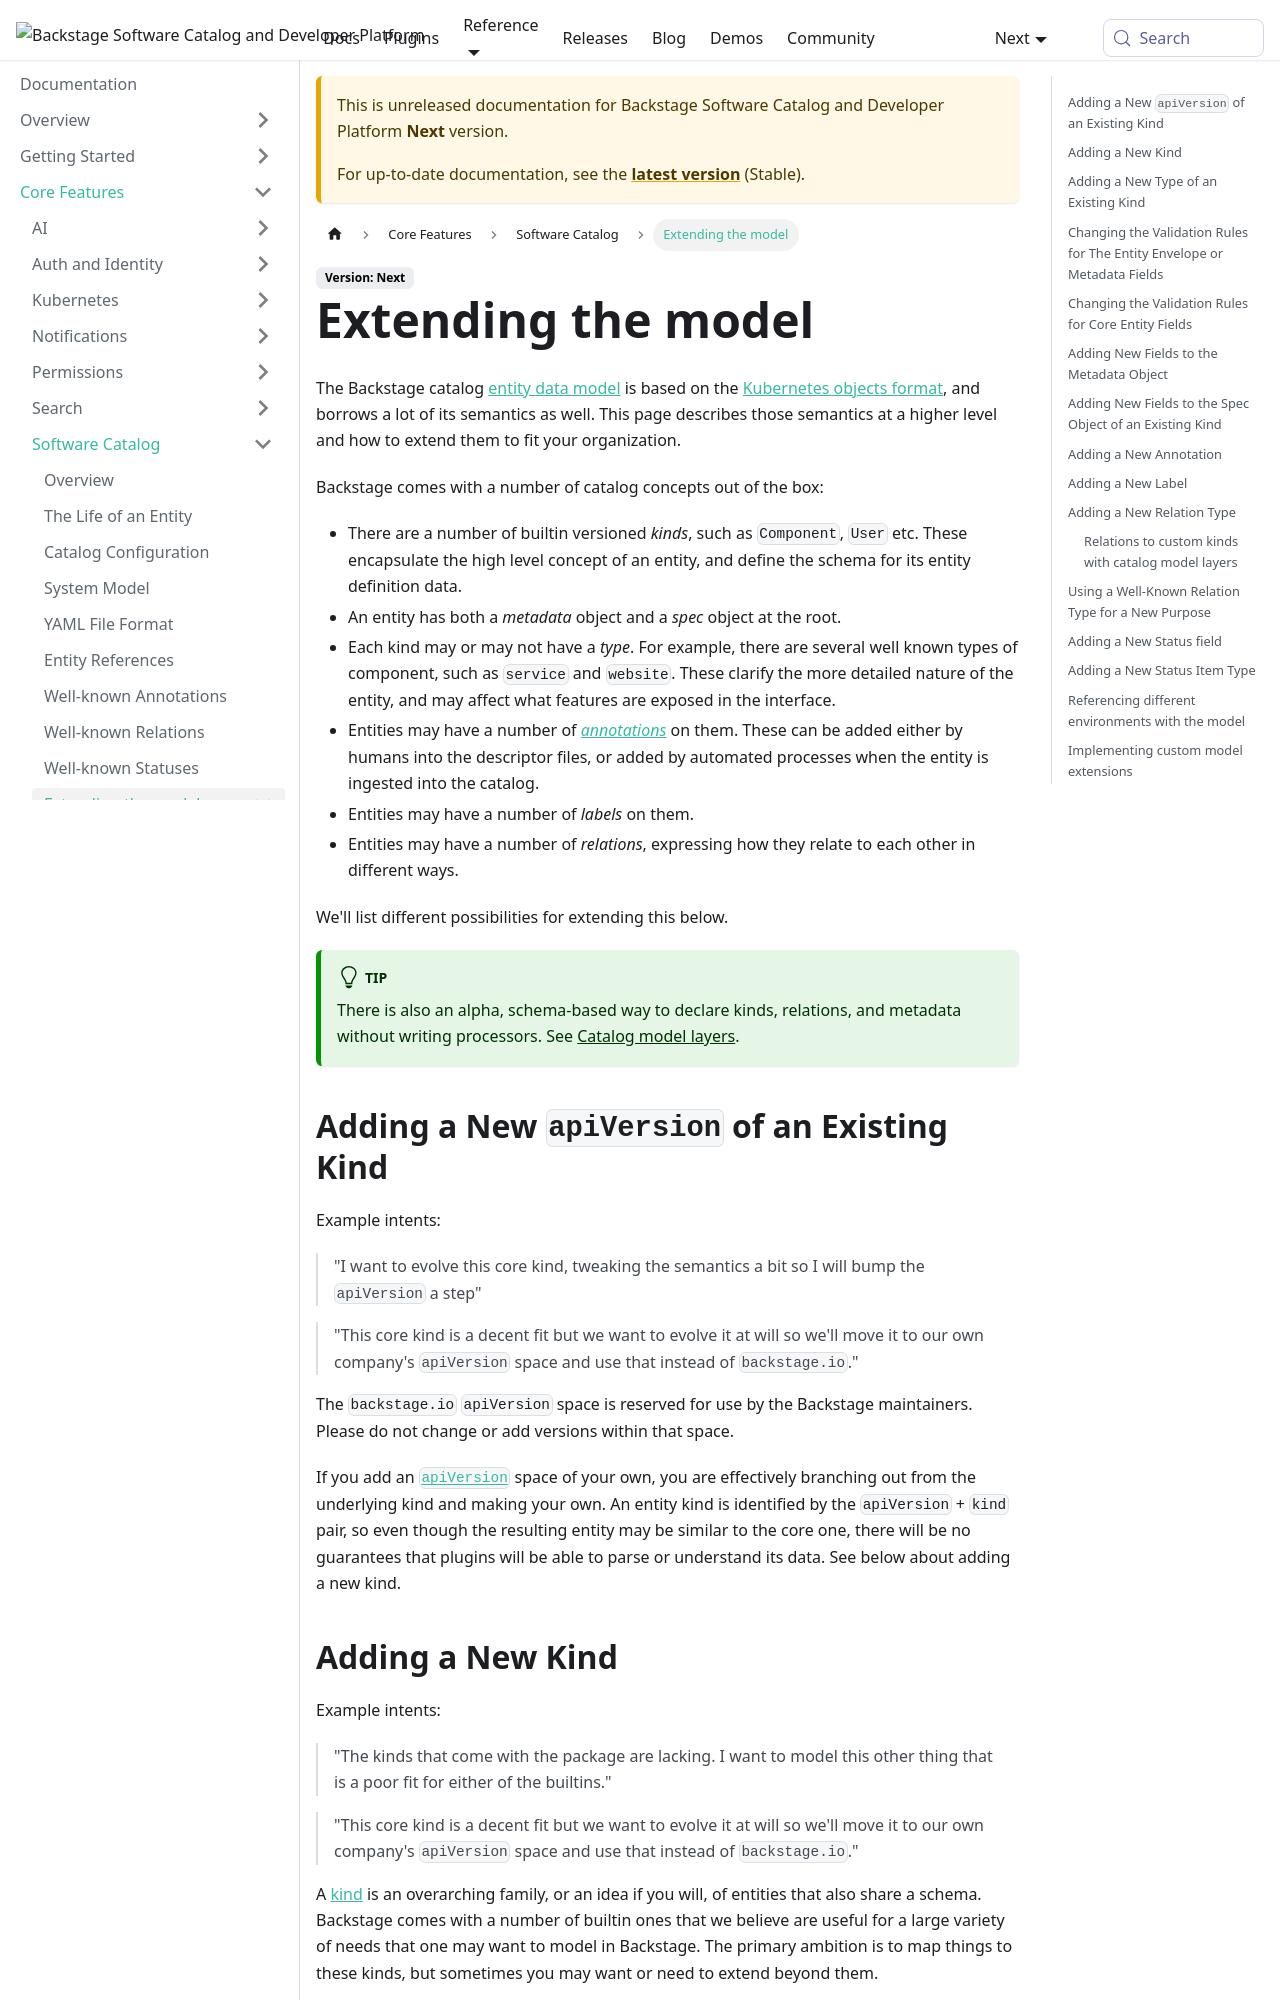

repository: backstage/backstage · page: docs/next/features/software-catalog/extending-the-model/index.html · generator: mkdocs

---
id: extending-the-model
title: Extending the model
description: Documentation on extending the catalog model
---

The Backstage catalog [entity data model](descriptor-format.md) is based on the
[Kubernetes objects format](https://kubernetes.io/docs/concepts/overview/working-with-objects/kubernetes-objects/),
and borrows a lot of its semantics as well. This page describes those semantics
at a higher level and how to extend them to fit your organization.

Backstage comes with a number of catalog concepts out of the box:

- There are a number of builtin versioned _kinds_, such as `Component`, `User`
  etc. These encapsulate the high level concept of an entity, and define the
  schema for its entity definition data.
- An entity has both a _metadata_ object and a _spec_ object at the root.
- Each kind may or may not have a _type_. For example, there are several well
  known types of component, such as `service` and `website`. These clarify the
  more detailed nature of the entity, and may affect what features are exposed
  in the interface.
- Entities may have a number of _[annotations](well-known-annotations.md)_ on
  them. These can be added either by humans into the descriptor files, or added
  by automated processes when the entity is ingested into the catalog.
- Entities may have a number of _labels_ on them.
- Entities may have a number of _relations_, expressing how they relate to each
  other in different ways.

We'll list different possibilities for extending this below.

:::tip

There is also an alpha, schema-based way to declare kinds, relations, and metadata without writing processors. See [Catalog model layers](catalog-model-layers.md).

:::

## Adding a New `apiVersion` of an Existing Kind

Example intents:

> "I want to evolve this core kind, tweaking the semantics a bit so I will bump
> the `apiVersion` a step"

> "This core kind is a decent fit but we want to evolve it at will so we'll move
> it to our own company's `apiVersion` space and use that instead of
> `backstage.io`."

The `backstage.io` `apiVersion` space is reserved for use by the Backstage
maintainers. Please do not change or add versions within that space.

If you add an [`apiVersion`](descriptor-format.md#apiversion-and-kind-required)
space of your own, you are effectively branching out from the underlying kind
and making your own. An entity kind is identified by the `apiVersion` + `kind` pair,
so even though the resulting entity may be similar to the core one, there will
be no guarantees that plugins will be able to parse or understand its data. See
below about adding a new kind.
